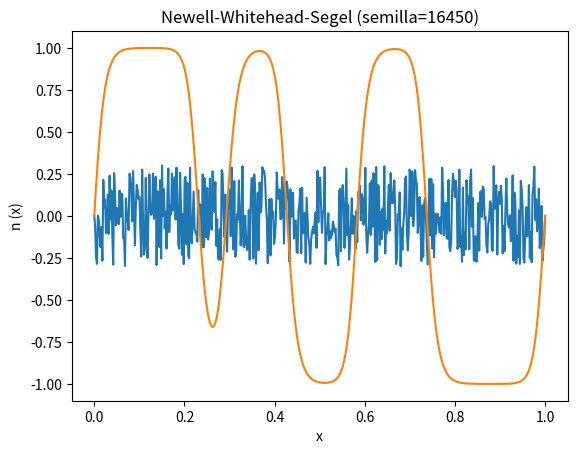
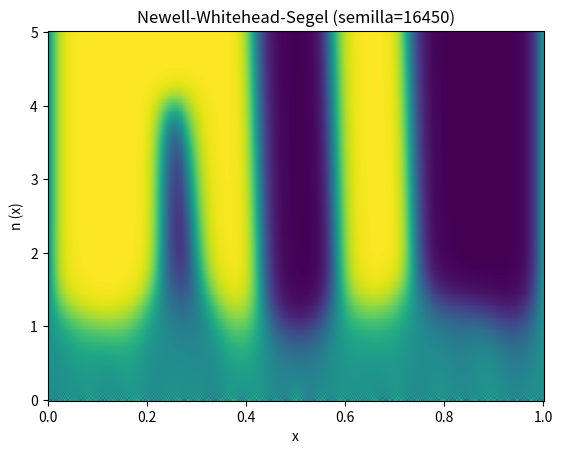

The matplotlib source for these figures, in order:
#!/usr/bin/env python
# -*- coding: utf-8 -*-


'''
Este script resuelve un problema simple de diffusion en 1D.
La ecuación a resover es:
    dT/dt = d2T/dx2; T(0,x) = sin(pi * x); T(t, 0) = T(t, 1) = 0
'''

from __future__ import division
import numpy as np
import matplotlib.pyplot as plt


def inicializa_nu(nu, N_steps, h):
    '''
    Rellena T con las condiciones iniciales del problema.
    Se asegura que las condiciones en los bordes sean cero.
    '''
    random = np.random.uniform(low=-0.3, high=0.3, size=N_steps)
    for i in range(N_steps):
        nu[i] = random[i]
    nu[0] = 0
    nu[-1] = 0


def calcula_b(b, N_steps, r):
    for j in range(1, N_steps - 1):
        b[j] = r * nu[j+1] + 2 * (1 - r) * nu[j] + r * nu[j-1]


def calcula_alpha_y_beta(alpha, beta, b, r, N_Steps):
    Aplus = - 1 * r
    Azero = (2 + 2 * r)
    Aminus = - 1 * r
    alpha[0] = 0
    beta[0] = 0
    for i in range(1, N_steps):
        alpha[i] = -Aplus / (Azero + Aminus * alpha[i-1])
        beta[i] = (b[i] - Aminus*beta[i-1]) / (Aminus * alpha[i-1] + Azero)


def avanza_paso_temporal(nu, nu_next, alpha, beta, N_steps):
    nu_next[0] = 0
    nu_next[-1] = 0
    for i in range(N_steps - 2, 0, -1):
        nu_next[i] = (alpha[i] * nu_next[i+1] + beta[i] +
                      mu * dt * (nu[i] - nu[i]**3))


# setup
semilla=16450
np.random.seed(semilla)
gamma = 0.001
mu = 1.5
N_steps = 500
N_pasos_temporales = 200
h = 1. / (N_steps - 1)
dt = 5. / (N_pasos_temporales - 1)
r = (gamma * dt) / (h**2)


nu = np.zeros(N_steps)
nu_next = np.zeros(N_steps)

b = np.zeros(N_steps)
alpha = np.zeros(N_steps)
beta = np.zeros(N_steps)

inicializa_nu(nu, N_steps, h)

nu_solucion = np.zeros((N_pasos_temporales, N_steps))
nu_solucion[0, :] = nu.copy()

for i in range(1, N_pasos_temporales):
    calcula_b(b, N_steps, r)
    calcula_alpha_y_beta(alpha, beta, b, r, N_steps)
    avanza_paso_temporal(nu, nu_next, alpha, beta, N_steps)
    nu = nu_next.copy()
    nu_solucion[i, :] = nu.copy()

# plots

x = np.linspace(0, 1, N_steps)

fig = plt.figure(1)
fig.clf()
ax = fig.add_subplot(111)


for i in range(0, N_pasos_temporales,100):
    ax.plot(x, nu_solucion[i, :])

plt.xlabel('x')
plt.ylabel('n (x)')
plt.title("Newell-Whitehead-Segel (semilla=%g)" % semilla)
plt.savefig("p2_1_%g.eps" % semilla)

plt.show()
plt.draw()

fig2 = plt.figure(2)
fig2.clf()
ax2 = fig2.add_subplot(111)
y = np.arange(0, N_pasos_temporales) * dt
X, Y = np.meshgrid(x, y)
ax2.pcolormesh(X, Y, nu_solucion)

plt.xlabel('x')
plt.ylabel('n (x)')
plt.title("Newell-Whitehead-Segel (semilla=%g)" % semilla)
plt.savefig("p2_2_%g.eps" % semilla)

plt.show()
plt.draw()
